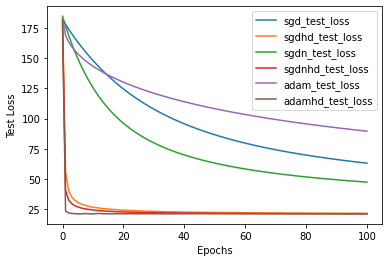

The data file committed next to this chart (first rows):
, sgd_test_loss, sgdhd_test_loss, sgdn_test_loss, sgdnhd_test_loss, adam_test_loss, adamhd_test_loss
0, 182.1, 183.6, 184.8, 178.2, 182.2, 181.1
1, 178, 55.77, 176.5, 40.61, 168.8, 23.22
2, 174.1, 40.34, 169, 32.5, 163.6, 21.86
3, 170.4, 35.07, 162.1, 29.51, 159.7, 21.39
4, 166.8, 32.31, 155.8, 27.84, 156.4, 21.21
5, 163.4, 30.58, 149.8, 26.83, 153.7, 21.03
6, 160.1, 29.34, 144.3, 25.99, 151.2, 20.99
7, 157, 28.39, 139.1, 25.41, 149, 21.2
8, 153.9, 27.66, 134.3, 24.92, 147, 21.23
9, 151, 27.09, 129.8, 24.58, 145.1, 21.05
10, 148.1, 26.57, 125.6, 24.28, 143.4, 21.05
11, 145.4, 26.18, 121.7, 23.98, 141.8, 21.25
12, 142.7, 25.84, 118.1, 23.73, 140.2, 21.39
13, 140.2, 25.51, 114.7, 23.54, 138.8, 21.22
14, 137.7, 25.26, 111.5, 23.41, 137.4, 21.16
15, 135.3, 25.01, 108.5, 23.19, 136, 21.08
16, 133, 24.8, 105.7, 23.12, 134.8, 21.19
17, 130.8, 24.61, 103.1, 22.96, 133.5, 21.12
18, 128.6, 24.49, 100.6, 22.78, 132.4, 21.21
19, 126.6, 24.28, 98.28, 22.78, 131.2, 21.06
20, 124.6, 24.1, 96.1, 22.63, 130.2, 21.07
21, 122.6, 24, 94.05, 22.56, 129.1, 21.14
22, 120.7, 23.85, 92.11, 22.49, 128.1, 21.16
23, 118.9, 23.76, 90.28, 22.4, 127.1, 21.16
24, 117.2, 23.66, 88.55, 22.34, 126.2, 21.07
25, 115.5, 23.53, 86.91, 22.28, 125.2, 21.05
26, 113.8, 23.42, 85.35, 22.26, 124.3, 21.1
27, 112.3, 23.37, 83.87, 22.14, 123.5, 21.11
28, 110.7, 23.27, 82.47, 22.12, 122.6, 21.1
29, 109.2, 23.2, 81.14, 22.05, 121.8, 21.1
30, 107.8, 23.11, 79.87, 22.03, 121, 21.12
31, 106.4, 23.07, 78.66, 21.95, 120.2, 21.07
32, 105.1, 23, 77.5, 21.9, 119.5, 21.09
33, 103.8, 22.89, 76.39, 21.93, 118.7, 21.05
34, 102.5, 22.85, 75.34, 21.85, 118, 21.04
35, 101.3, 22.81, 74.33, 21.85, 117.3, 21.08
36, 100.1, 22.75, 73.36, 21.86, 116.6, 21.07
37, 98.92, 22.71, 72.43, 21.79, 115.9, 21.07
38, 97.8, 22.65, 71.54, 21.76, 115.2, 21.14
39, 96.71, 22.62, 70.69, 21.72, 114.6, 21.1
40, 95.66, 22.57, 69.86, 21.65, 113.9, 21.09
41, 94.63, 22.49, 69.07, 21.66, 113.3, 21.09
42, 93.64, 22.47, 68.31, 21.63, 112.7, 21.12
43, 92.67, 22.42, 67.58, 21.59, 112.1, 21.17
44, 91.73, 22.41, 66.87, 21.65, 111.5, 21.12
45, 90.82, 22.36, 66.19, 21.56, 110.9, 21.11
46, 89.93, 22.31, 65.53, 21.61, 110.4, 21.16
47, 89.06, 22.3, 64.9, 21.51, 109.8, 21.14
48, 88.22, 22.26, 64.29, 21.46, 109.3, 21.17
49, 87.4, 22.22, 63.69, 21.46, 108.7, 21.14
50, 86.61, 22.21, 63.12, 21.52, 108.2, 21.16
51, 85.83, 22.16, 62.56, 21.49, 107.7, 21.14
52, 85.07, 22.13, 62.02, 21.44, 107.2, 21.13
53, 84.33, 22.13, 61.5, 21.44, 106.7, 21.13
54, 83.61, 22.12, 60.99, 21.4, 106.2, 21.13
55, 82.91, 22.07, 60.5, 21.41, 105.7, 21.11
56, 82.23, 22.05, 60.02, 21.39, 105.2, 21.18
57, 81.56, 22.04, 59.56, 21.4, 104.7, 21.17
58, 80.91, 22.01, 59.11, 21.38, 104.3, 21.15
59, 80.28, 21.96, 58.67, 21.33, 103.8, 21.14
... 41 more rows
